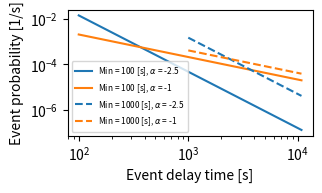

The matplotlib source for this figure:
# Contains statistical functions to calculate power laws
# with difined minima, maxima, and mean/median.
import sys
import warnings
warnings.filterwarnings('ignore','invalid value encountered in float_power')
import numpy as np
from scipy.optimize import fsolve


def power_check(min, max):
    """
    Function to check domain of power law, ensures it conforms to assumptions
    Returns False with an error message if conditions not met, otherwise True

    'min'   : minimum of power law domain
    'max'   : maximum of power law domain
    """
    if min <= 0:
        print('power_functions.power_check ERROR: '
                + 'distribution minimum must be greater than 0')
        return False
    if max <= min:
        print('power_functions.power_check ERROR: max must be greater than min')
        return False

    return True


def power_normalize(alpha, min = 1, max = 10):
    """
    Function to determine normalization constant to ensure power law is
    a probability distribution function (pdf, integral over domain is 1)

    'alpha' : exponent of power law
    'min'   : minimum of power law normalization range
    'max'   : maximum of power law normalization range
    """
     # Check power law domain
    if power_check(min, max) == False:
        return False

    if round(alpha, 7) == -1: # Case for alpha = -1, integral(1/x) = ln|x|+c
        norm = 1 / np.log(max/min)
    else: # For all cases when alpha != -1 this is a standard power law integral
        a1 = alpha + 1
        norm = a1 / (np.float_power(max, a1) - np.float_power(min, a1))
    return norm


def power_pdf(x = False, alpha = -1, min = False, max = False):
    """
    Generate a power law distribution, unstable for negative numbers

    'x'     : domain over which to evaluate power law
    'alpha' : exponent of power law
    'min'   : minimum of power law normalization range
    'max'   : maximum of power law normalization range
    """
    #Deal with inputs
    if np.size(x) == 1:
        if x == False:
            print('power_functions.power_pdf( x, alpha, min, max) ERROR: '
                    + '"x" must be an array')
            return False
    else:
        if x.any() == False:
            print('power_functions.power_pdf( x, alpha, min, max) ERROR: '
                    + '"x" is False')
            return False
    if min == False:
        min = np.amin(x)
    if max == False:
        max = np.amax(x)
    if power_check(min, max): # Check power law domain
        return power_normalize(alpha, min, max) * np.float_power(x, alpha)
    else:
        return False


def power_random(alpha = -1, min = 1, max = 10, size = 1, rng = None):
    """
    Generate random (strictly positive) samples from a power-law distribution
    Based on: http://mathworld.wolfram.com/RandomNumber.html

    'alpha' : exponent of power law
    'min'   : minimum of power law normalization range
    'max'   : maximum of power law normalization range
    'size'  : number of samples of power law to generate
    'rng'   : numpy random number generator

    """
    if power_check(min, max) == False: # Check power law domain
        return False

    # Generate uniformly distributed random variable
    try:
        y = rng.random(size = size)
    except:
        y = np.random.random(size = size)

    # Uniformly distributed y converted into power law sampling
    if round(alpha, 7) == -1: # Case for alpha = -1 to avoid division by 0
        x = np.exp(np.log(min) + np.log(max/min) * y)
    else: # General case for power law distributions with alpha != -1
        a1 = alpha + 1
        min1 = np.float_power(min, a1)
        max1 = np.float_power(max, a1)
        base  = min1 + (max1 - min1) * y
        x = np.float_power(base, 1/a1)

    return x


def power_mean(alpha = -1, min = 1, max = 10):
    """
    Determine mean of a power law distribution

    'alpha' : exponent of power law
    'min'   : minimum of power law normalization range
    'max'   : maximum of power law normalization range
    """
    if power_check(min, max) == False: # Check power law domain
        return False

    if round(alpha, 7) == -1: # Case for alpha = -1 to avoid division by 0
        mean = (max - min) / np.log(max / min)
    elif round(alpha, 7) == -2: # Case for alpha = -2 to avoid division by 0
        mean = -np.log(max / min) / ((1/max) - (1/min))
    else:# General case for power law distributions with alpha != -1, -2
        a1 = alpha + 1
        a2 = alpha + 2
        mean = ((a1 / a2) * (np.float_power(max, a2) - np.float_power(min, a2))
                          / (np.float_power(max, a1) - np.float_power(min, a1)))

    #Check to make sure only one value is returned
    if hasattr(mean, '__len__'): # Checks for the len attribute (list, ndarray)
        mean = mean[0]

    return mean


def power_median(alpha = -1, min = 1, max = 10):
    """
    Determine median of a power law distribution

    'alpha' : exponent of power law
    'min'   : minimum of power law normalization range
    'max'   : maximum of power law normalization range
    """
    if power_check(min, max) == False: # Check power law domain
        return False

    if round(alpha, 7) == -1: # Case for alpha = -1 to avoid division by 0
        med = np.exp(0.5 * np.log(max*min))
    else: # General case for power law distributions with alpha != -1
        a1 = alpha + 1
        min1 = np.float_power(min, a1)
        max1 = np.float_power(max, a1)
        med = np.float_power(0.5 * (max1 + min1), 1/a1)

    #Check to make sure only one value is returned
    if hasattr(med, '__len__'): # Checks for the len attribute (list, ndarray)
        med = med[0]

    return med


def power_max_mean(alpha, mean, min, max_init):
    """
    Function to compute the maximum of a power law distribution given a mean

    'alpha'     : exponent of power law
    'mean'      : mean value of power law
    'min'       : minimum of power law normalization range
    'max_init'  : initial guess of maximum of power law normalization range
    """
    # Define functions for computing the max with special alpha conditions
    def max_roots_2(max, *args): # *args = [min, mean]
        return (np.log(max/args[0]) / ((1/args[0]) - (1/max))) - args[1]
    def max_roots_1(max, *args): # *args = [min, mean]
        return ((max - args[0]) / np.log(max/args[0])) - args[1]
    def max_roots(max, *args): # *args = [min, mean, alpha]
        a1 = args[2] + 1
        a2 = args[2] + 2
        return ((args[1] * np.float_power(max, a1))
                    - ((a1/a2) * np.float_power(max, a2))
                    + ((a1/a2) * np.float_power(args[0], a2))
                    - (args[1] * np.float_power(args[0], a1)))

    # Special case that can cause imaginary maximum
    if (alpha < -2) and (mean >= min * ((alpha+1)/(alpha+2))):
        min = mean * (((alpha+2)/(alpha+1)))
        max = sys.float_info.max
        #Check to make sure only one value is returned
        if hasattr(min, '__len__'): # Checks for len attribute (list, ndarray)
            min = min[0]
        return max, min

    # Solve for roots
    info = {}
    ier = 0
    max_test = max_init
    while (ier != 1) and (max_test < float('inf')) and (max_test > min):
        if round(alpha, 7) == -2:
            max, info, ier, msg = fsolve(max_roots_2, max_test,
                                         (min, mean), full_output=True)
        elif round(alpha, 7) == -1:
            max, info, ier, msg = fsolve(max_roots_1, max_test,
                                         (min, mean), full_output=True)
        else:
            max, info, ier, msg = fsolve(max_roots, max_test,
                                         (min, mean, alpha),
                                         full_output=True)
        max_test /= 10
    if ier != 1:
        max = max_init
    if hasattr(max, '__len__'): # Checks for the len attribute (list, ndarray)
        max = max[0]
    if hasattr(min, '__len__'): # Checks for the len attribute (list, ndarray)
        min = min[0]
    return max, min


def power_min_mean(alpha, mean, max, min_init):
    """
    Function to compute the minimum of a power law distribution given a mean

    'alpha'     : exponent of power law
    'mean'      : mean value of power law
    'max'       : maximum of power law normalization range
    'min_init'  : initial guess of minimum of power law normalization range
    """
    # Define functions for computing the max with special alpha conditions
    def min_roots_2(min, *args): # *args = [max, mean]
        return (np.log(args[0]/min) / ((1/min) - (1/args[0]))) - args[1]
    def min_roots_1(min, *args): # *args = [max, mean]
        return ((args[0] - min) / np.log(args[0]/min)) - args[1]
    def min_roots(min, *args): # *args = [max, mean, alpha]
        a1 = args[2] + 1
        a2 = args[2] + 2
        return (((a1/a2) * np.float_power(min, a2))
                - (args[1] * np.float_power(min, a1))
                - ((a1/a2) * np.float_power(args[0], a2))
                + (args[1] * np.float_power(args[0], a1)))

    # Special case that can cause minimum less than 0
    if (alpha > -1) and (mean <= max * ((alpha+1)/(alpha+2))):
        max = mean * (((alpha+2)/(alpha+1)))
        min = sys.float_info.min
        #Check to make sure only one value is returned
        if hasattr(max, '__len__'): # Checks for len attribute (list, ndarray)
            max = max[0]
        return max, min

    # Solve for roots
    info = {}
    ier = 0
    min_test = min_init
    while (ier != 1) and (min_test > 0) and (min_test < max):
        if round(alpha, 7) == -2: # Case for alpha = -2 to avoid divide by 0
            min, info, ier, msg = fsolve(min_roots_2, min_test,
                                         (max, mean), full_output=True)
        elif round(alpha, 7) == -1: # Case for alpha = -1 to avoid divide by 0
            min, info, ier, msg = fsolve(min_roots_1, min_test,
                                         (max, mean), full_output=True)
        else: # General case for power law distributions with alpha != -1, -2
            min, info, ier, msg = fsolve(min_roots, min_test,
                                         (max, mean, alpha),
                                         full_output=True)
        if hasattr(max, '__len__'): # Checks for len attribute (list, ndarray)
            max = max[0]
        if hasattr(min, '__len__'): # Checks for len attribute (list, ndarray)
            min = min[0]
        if round(min, 7) == round(max, 7):
            ier = 0
        min_test /= 10
    if ier != 1:
        min = min_init
    if hasattr(min, '__len__'): # Checks for the len attribute (list, ndarray)
        min = min[0]
    return max, min


def power_max_median(alpha = -1, median = 10, min = False):
    """
    Function to compute the maximum of a power law distribution given a median
    'alpha'     : exponent of power law
    'mean'      : median value of power law
    'min'       : minimum of power law normalization range
    'max_init'  : initial guess of maximum of power law normalization range
    """
    # Ensure median is greater than 0
    if median <= 0:
        print('power_functions.power_max_median ERROR: '
                + 'median must be greater than 0.')
        return False, False

    # Ensure minimum value is valid
    if min == False:
        min = 0.1 * median
    if min <= 0:
        print('power_functions.power_max_median ERROR: '
                + 'minimum must be greater than 0.')
        return False, False
    if min >= median:
        print('power_functions.power_max_median ERROR: '
                + 'minimum must be less than median.')
        return False, False
    if alpha < -1: # Special case that can cause imaginary maximum
        a1 = alpha + 1
        threshold = median * np.float_power(2, 1/a1)
        if min <= threshold: # condition where max -> inf
            min = threshold + 9e-9*median

    # Solve for maximum value
    if round(alpha, 7) == -1: # Special case for alpha = -1 to avoid divide by 0
        max = (1/min) * np.exp(2 * np.log(median))
    else: # General case for power law distributions with alpha != -1
        a1 = alpha + 1
        med1 = np.float_power(median, a1)
        min1 = np.float_power(min, a1)
        max = np.float_power(2 * med1 - min1, 1/a1)

    return max, min


def power_min_median(alpha = -1, median = 10, max = False):
    """
    Function to compute the maximum of a power law distribution given a median

    'alpha'     : exponent of power law
    'mean'      : median value of power law
    'min'       : minimum of power law normalization range
    'max_init'  : initial guess of maximum of power law normalization range
    """
    # Ensure median is greater than 0
    if median <= 0:
        print('power_functions.power_min_median ERROR: '
                + 'median must be greater than 0.')
        return False, False

    # Ensure maximum value is valid
    if max == False:
        max = 10 * median
    if max > sys.float_info.max :
        print('power_functions.power_min_median ERROR: '
                + 'maximum must be less than float limit (~1.8e308)')
        return False, False
    if max <= median:
        print('power_functions.power_min_median ERROR: '
                + 'maximum must be greater than median.')
        return False, False
    if alpha > -1: # Special case that can cause imaginary minimum
        a1 = alpha + 1
        threshold = median * np.float_power(2, 1/a1)
        if max >= threshold: # condition where min <= 0
            max = threshold - 9e-9*median

    # Solve for minimum value
    if round(alpha, 7) == -1: # Special case for alpha = -1 to avoid divide by 0
        min = (1/max) * np.exp(2 * np.log(median))
    else: # General case for power law distributions with alpha != -1
        a1 = alpha + 1
        med1 = np.float_power(median, a1)
        max1 = np.float_power(max, a1)
        min = np.float_power(2 * med1 - max1, 1/a1)

    return max, min


def power_domain(alpha = -1, median = 1, min = False, max = False,
                 mean = False):
    """
    Determine the domain of a power law distribution with a given central value
    'alpha'     : exponent of power law
    'median'    : median (or mean) of the power law
    'min'       : minimum of power law normalization range. Defers to 'max'.
    'max'       : maximum of power law normalization range. Overrides 'min'.
        NOTE    : if both 'min' and 'max' are provided, they are used as limits
                : and the largest domain possible is returned
    'mean'      : keyword toggle to compute the domain for a given mean instead
    """
    if min == False and max == False: # Calculate default power law
        print('power_functions.power_domain WARNING: '
                + 'no min or max supplied, assuming default')
        omax, omin = power_min_median(alpha, median) # Default min
        omax, omin = power_max_median(alpha, median, omin) # Default max
        if mean == True: # Need omax as a guess to calculate 'min' for 'mean'
            omax, omin = power_min_mean(alpha, median, omax, median)
            omax, omin = power_max_mean(alpha, median, omin, omax)
    elif max == False:
        omax, omin = power_max_median(alpha, median, min) # Calculate max
        if mean == True: # Need omax as a guess to calculate 'max' for 'mean'
            omax, omin = power_max_mean(alpha, median, min, omax)
    elif min == False:
        if mean == True:
            omax, omin = power_min_mean(alpha, median, max, median)
        else:
            omax, omin = power_min_median(alpha, median, max)
    else: # Both min and max are supplied
        if mean == True:
            if np.isnan(min):
                print('OUTSIDE', min, max, median, alpha)
            omax, omin = power_min_mean(alpha, median, max, median) # Use 'max'
            if omin < min: # If 'max' would imply a lower limit below 'min'
                omax, omin = power_max_mean(alpha, median, min, omax)
        else:
            omax, omin = power_min_median(alpha, median, max) # Assume max
            if omin < min: # If 'max' would imply a lower limit below 'min'
                omax, omin = power_max_median(alpha, median, min)

    return omax, omin


# Behaviour if called as a script
if __name__ == "__main__":
    import matplotlib.pyplot as plt
    from matplotlib.lines import Line2D
    alpha = -1.1705#-2.1
    min = 50
    max = 86400
    pwr = power_random(alpha = alpha, min = min, max = max, size = 1000000)
    med = power_median(alpha = alpha, min = min, max = max)
    med = 3000
    mean = True
    alpha_test = np.arange(-3.0, 0.01, 0.01)
    max1 = []
    min1 = []
    for alpha_t in alpha_test:
        maxt, mint = power_domain(alpha = alpha_t, median = med, mean=mean,
                                    min=min, max=max)
        if mean:
            test = power_mean(alpha_t, mint, maxt)
        else:
            test = power_median(alpha_t, mint, maxt)
        if round(test, 7) == med:
            pass
        else:
            print(f"FAILURE: Alpha = {alpha_t}, Target = {med}, "
                    + f"test = {test}, {mint}, {maxt}")
        max1.append(maxt)
        min1.append(mint)

        if round(alpha_t, 7) == -2.5:
            print('Saving powerlaws')
            max300, min300 = power_domain(alpha = alpha_t, median = 300,
                                            mean=mean, min=min, max=max)
            max3000, min3000 = power_domain(alpha = alpha_t, median = 3000,
                                            mean=mean, min=min, max=max)
            tt300 = np.arange(min300, max300)
            tt3000 = np.arange(min3000, max3000)
            pdf300 = power_pdf(tt300, alpha_t, min300, max300)
            pdf3000 = power_pdf(tt3000, alpha_t, min3000, max3000)

            fig = plt.figure(figsize=(3.5,2))
            plt.plot(tt300, pdf300, label = 'Mean = 300 [s]')
            plt.plot(tt3000, pdf3000, label = 'Mean = 3000 [s]')
            plt.xlabel('Event delay time [s]')
            plt.legend(loc = 'best')
            plt.xscale('log')
            plt.yscale('log')
            plt.subplots_adjust(left = 0.15, bottom = 0.25)
            plt.savefig('powerlaw_300_3000_mean_distributions.png', dpi = 600)
            plt.clf()

    max = 3 * 60 * 60 # Three hour maximum delay
    min1 = 100
    min2 = 1000
    alpha1 = -2.5
    alpha2 = -1
    xx1 = np.arange(min1, max)
    xx2 = np.arange(min2, max)

    pdf1_1 = power_pdf(xx1, alpha1, min1, max) # distribution
    mean1_1 = power_mean(alpha1, min1, max) # distribution mean
    median1_1 = power_median(alpha1, min1, max) # distribution median
    pdf1_2 = power_pdf(xx1, alpha2, min1, max) # distribution
    mean1_2 = power_mean(alpha2, min1, max) # distribution mean
    median1_2 = power_median(alpha2, min1, max) # distribution median
    pdf2_1 = power_pdf(xx2, alpha1, min2, max) # distribution
    mean2_1 = power_mean(alpha1, min2, max) # distribution mean
    median2_1 = power_median(alpha1, min2, max) # distribution median
    pdf2_2 = power_pdf(xx2, alpha2, min2, max) # distribution
    mean2_2 = power_mean(alpha2, min2, max) # distribution mean
    median2_2 = power_median(alpha2, min2, max) # distribution median

    fig = plt.figure(figsize=(3.5,2))
    ax = fig.add_subplot(111)
    # Plot distribution lines
    plt.plot(xx1, pdf1_1, color = 'C0',
                label = r'Min = {0} [s], $\alpha$ = {1}'.format(min1, alpha1))
    plt.plot(xx1, pdf1_2, color = 'C1',
                label = r'Min = {0} [s], $\alpha$ = {1}'.format(min1, alpha2))
    plt.plot(xx2, pdf2_1, '--', color = 'C0',
                label = r'Min = {0} [s], $\alpha$ = {1}'.format(min2, alpha1))
    plt.plot(xx2, pdf2_2, '--', color = 'C1',
                label = r'Min = {0} [s], $\alpha$ = {1}'.format(min2, alpha2))

    plt.xlabel('Event delay time [s]')
    plt.ylabel('Event probability [1/s]')
    plt.legend(loc = 'lower left', prop = {'size': 6})
    plt.xscale('log')
    plt.yscale('log')
    plt.subplots_adjust(left = 0.2, bottom = 0.25)
    plt.savefig('powerlaw_distributions.png', dpi = 600)
